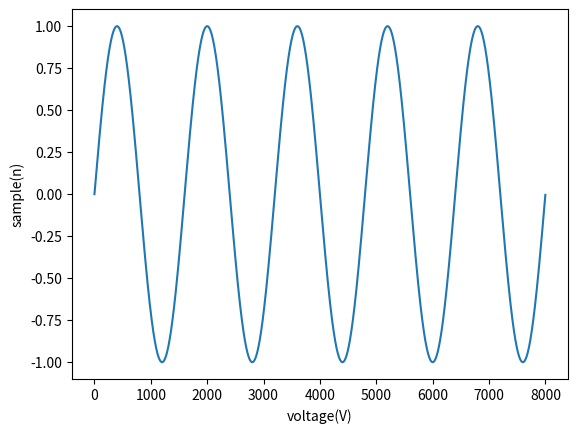

This figure's Python source:
import matplotlib.pyplot as plt
import numpy as np


Fs = 8000
f = 5
sample = 8000
x = np.arange(sample)
y = np.sin(2 * np.pi * f * x / Fs)
plt.plot(x, y)
plt.xlabel('voltage(V)')
plt.ylabel('sample(n)')
plt.show()
